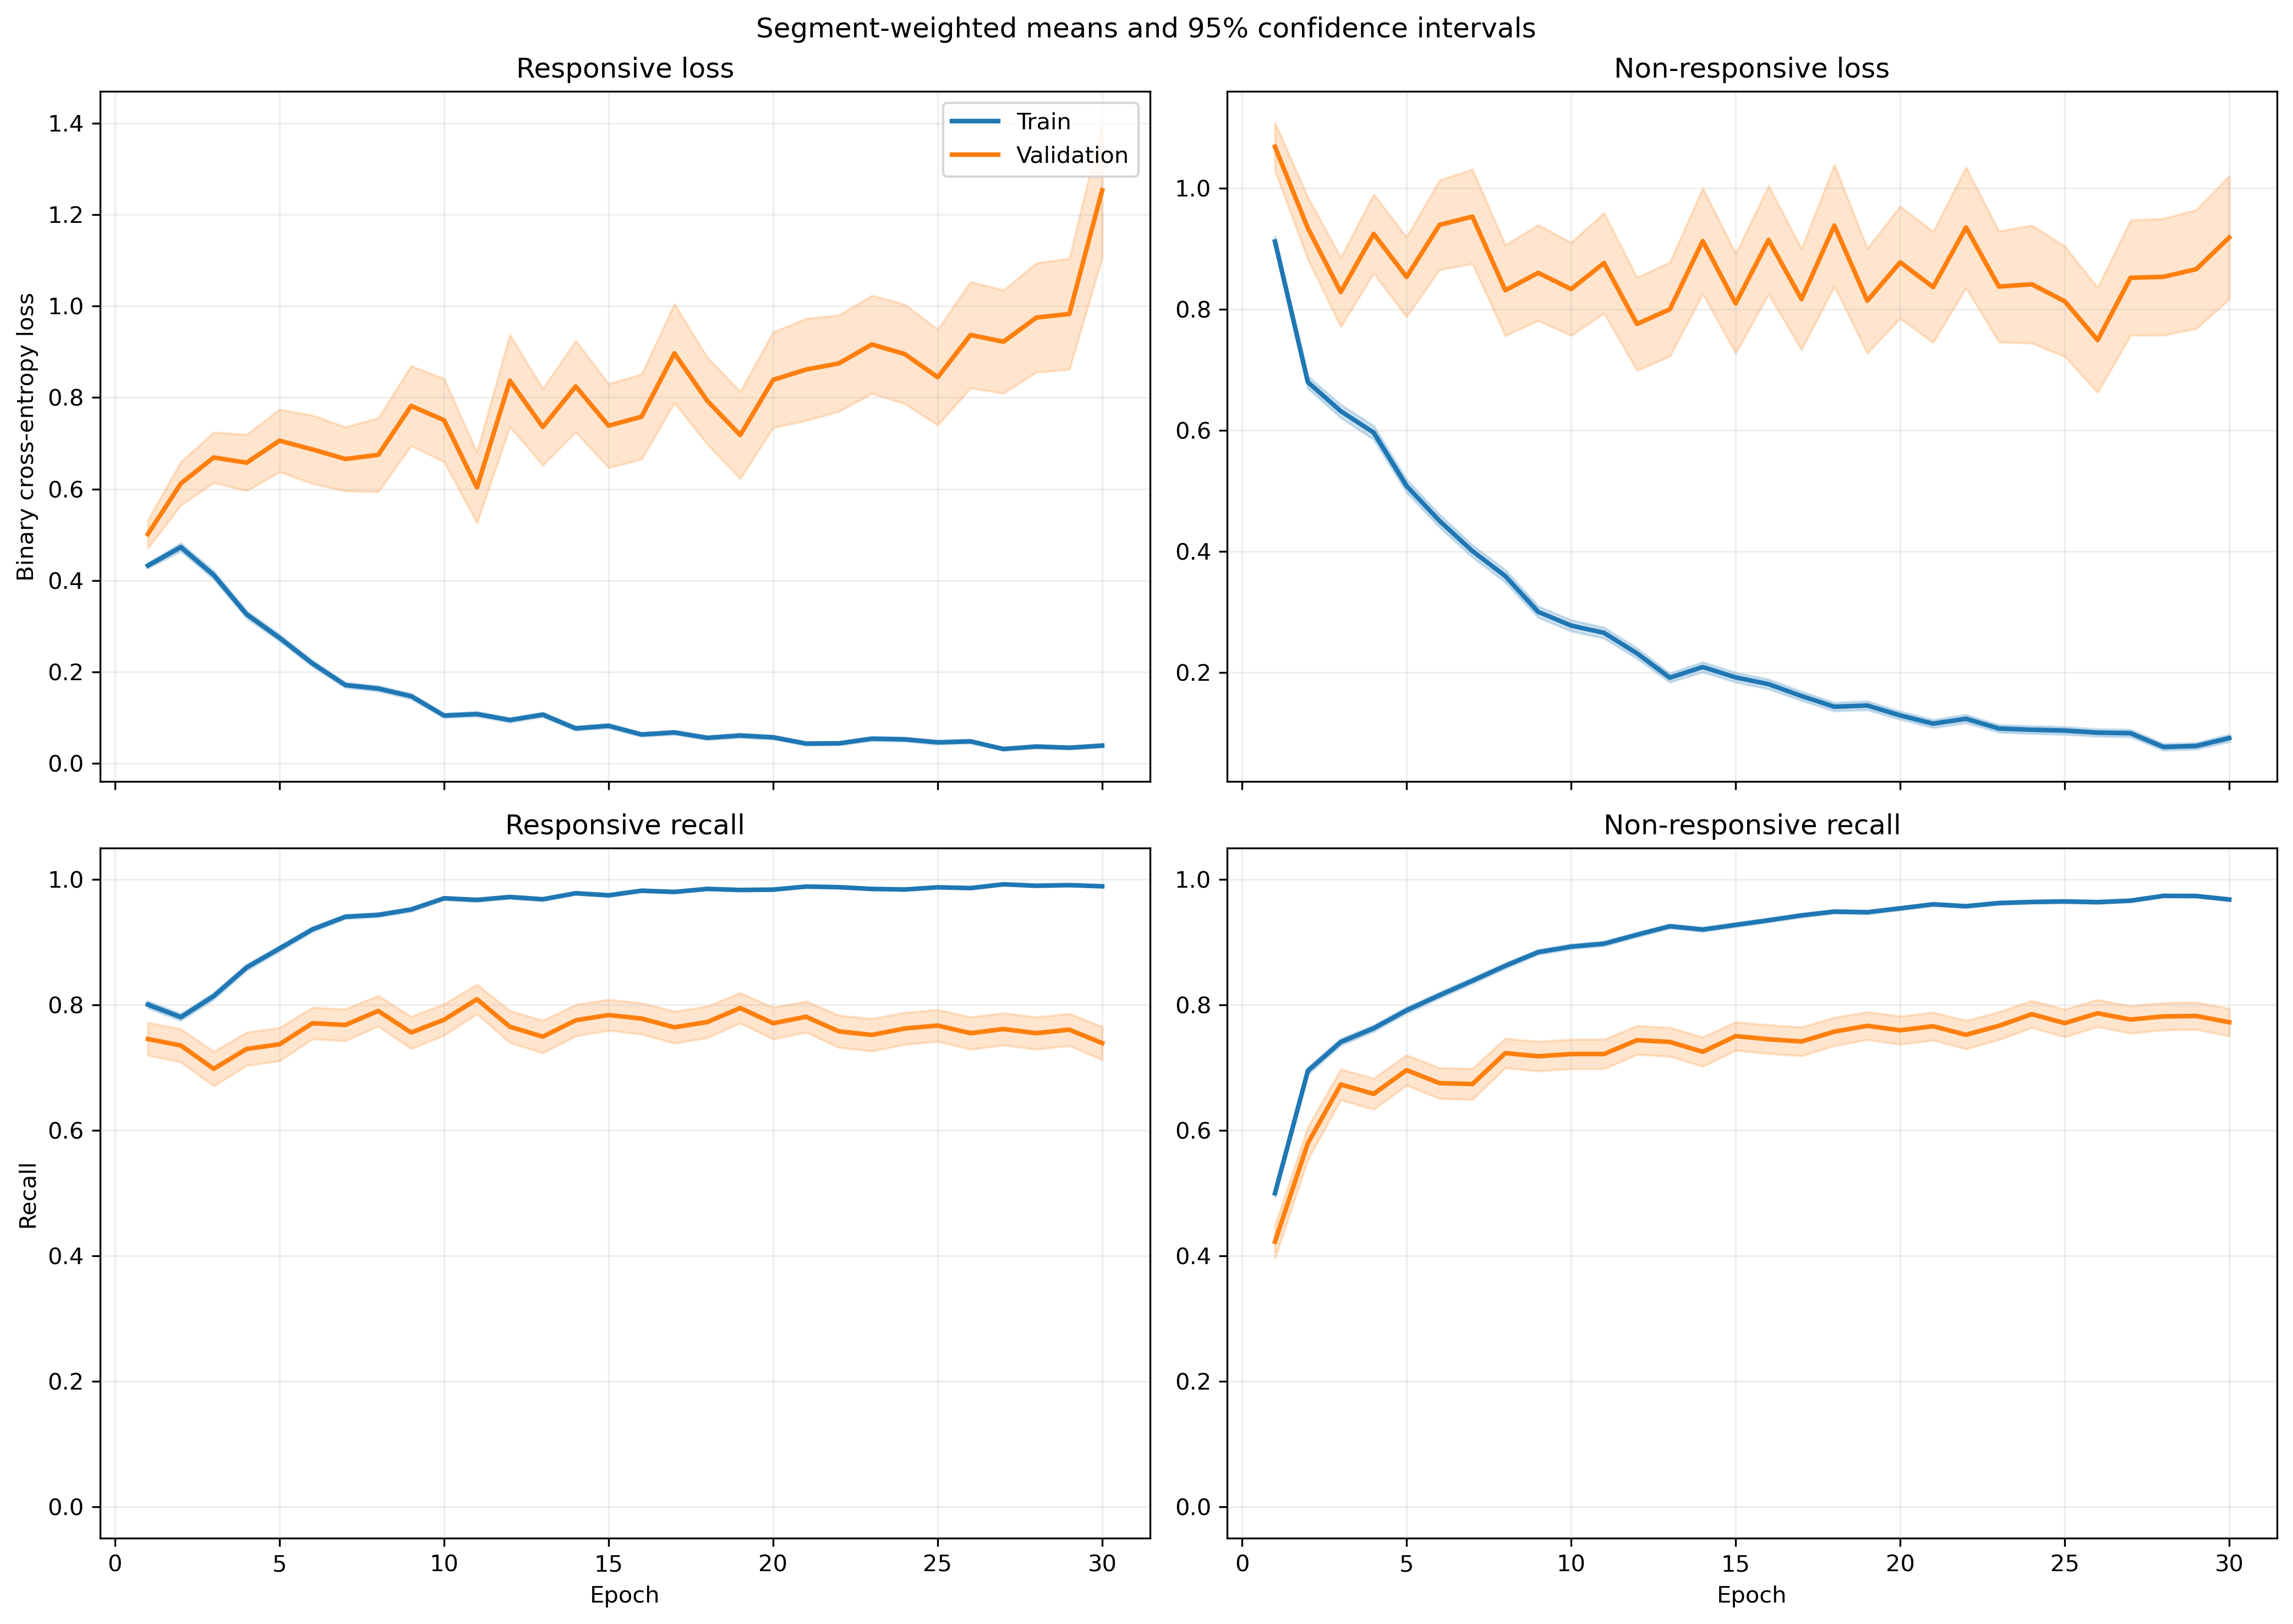

Source data for this figure (header and first rows):
fold, epoch, split, r_loss, r_loss_count, r_loss_sum, r_loss_sum_sq, r_recall, r_recall_count, r_recall_sum, r_recall_sum_sq, nr_loss, nr_loss_count, nr_loss_sum, nr_loss_sum_sq, nr_recall, nr_recall_count, nr_recall_sum, nr_recall_sum_sq
1, 1, train, 0.4505, 1063, 478.9, 475.7, 0.7855, 1063, 835.0, 835.0, 0.8839, 1401, 1238, 1898, 0.5296, 1401, 742.0, 742.0
1, 1, validation, 0.1047, 10, 1.047, 0.1649, 1.0, 10, 10.0, 10.0, , 0, 0.0, 0.0, , 0, 0.0, 0.0
1, 2, train, 0.5054, 1063, 537.2, 858.5, 0.7799, 1063, 829.0, 829.0, 0.5823, 1401, 815.8, 1464, 0.7587, 1401, 1063, 1063
1, 2, validation, 0.08452, 10, 0.8452, 0.1227, 1.0, 10, 10.0, 10.0, , 0, 0.0, 0.0, , 0, 0.0, 0.0
1, 3, train, 0.3598, 1063, 382.5, 538.6, 0.8429, 1063, 896.0, 896.0, 0.6358, 1401, 890.8, 1715, 0.7509, 1401, 1052, 1052
1, 3, validation, 0.05525, 10, 0.5525, 0.05639, 1.0, 10, 10.0, 10.0, , 0, 0.0, 0.0, , 0, 0.0, 0.0
1, 4, train, 0.2166, 1063, 230.3, 224.6, 0.9125, 1063, 970.0, 970.0, 0.6011, 1401, 842.2, 1710, 0.7609, 1401, 1066, 1066
1, 4, validation, 0.05459, 10, 0.5459, 0.06091, 1.0, 10, 10.0, 10.0, , 0, 0.0, 0.0, , 0, 0.0, 0.0
1, 5, train, 0.2793, 1063, 296.9, 344.4, 0.889, 1063, 945.0, 945.0, 0.385, 1401, 539.4, 967.2, 0.8337, 1401, 1168, 1168
1, 5, validation, 0.1506, 10, 1.506, 1.141, 0.9, 10, 9.0, 9.0, , 0, 0.0, 0.0, , 0, 0.0, 0.0
1, 6, train, 0.253, 1063, 268.9, 394.7, 0.9078, 1063, 965.0, 965.0, 0.3138, 1401, 439.6, 874.4, 0.8658, 1401, 1213, 1213
1, 6, validation, 0.15, 10, 1.5, 1.358, 0.9, 10, 9.0, 9.0, , 0, 0.0, 0.0, , 0, 0.0, 0.0
1, 7, train, 0.158, 1063, 167.9, 213.7, 0.9464, 1063, 1006, 1006, 0.3421, 1401, 479.3, 1021, 0.8537, 1401, 1196, 1196
1, 7, validation, 0.03232, 10, 0.3232, 0.02654, 1.0, 10, 10.0, 10.0, , 0, 0.0, 0.0, , 0, 0.0, 0.0
1, 8, train, 0.164, 1063, 174.4, 309.1, 0.9511, 1063, 1011, 1011, 0.2827, 1401, 396.1, 874.4, 0.8936, 1401, 1252, 1252
1, 8, validation, 0.01211, 10, 0.1211, 0.002967, 1.0, 10, 10.0, 10.0, , 0, 0.0, 0.0, , 0, 0.0, 0.0
1, 9, train, 0.07573, 1063, 80.51, 72.85, 0.9793, 1063, 1041, 1041, 0.2997, 1401, 419.9, 1073, 0.8972, 1401, 1257, 1257
1, 9, validation, 0.05666, 10, 0.5666, 0.1662, 1.0, 10, 10.0, 10.0, , 0, 0.0, 0.0, , 0, 0.0, 0.0
1, 10, train, 0.145, 1063, 154.1, 177.7, 0.9473, 1063, 1007, 1007, 0.2184, 1401, 306, 759.8, 0.9251, 1401, 1296, 1296
1, 10, validation, 0.01183, 10, 0.1183, 0.0036, 1.0, 10, 10.0, 10.0, , 0, 0.0, 0.0, , 0, 0.0, 0.0
1, 11, train, 0.08935, 1063, 94.97, 152.9, 0.9727, 1063, 1034, 1034, 0.2063, 1401, 289, 738.8, 0.9222, 1401, 1292, 1292
1, 11, validation, 0.01011, 10, 0.1011, 0.002925, 1.0, 10, 10.0, 10.0, , 0, 0.0, 0.0, , 0, 0.0, 0.0
1, 12, train, 0.135, 1063, 143.5, 220.2, 0.9548, 1063, 1015, 1015, 0.1153, 1401, 161.5, 345.2, 0.9579, 1401, 1342, 1342
1, 12, validation, 0.03951, 10, 0.3951, 0.05498, 1.0, 10, 10.0, 10.0, , 0, 0.0, 0.0, , 0, 0.0, 0.0
1, 13, train, 0.1227, 1063, 130.4, 161.1, 0.9586, 1063, 1019, 1019, 0.2036, 1401, 285.2, 600.8, 0.9172, 1401, 1285, 1285
1, 13, validation, 0.02136, 10, 0.2136, 0.01362, 1.0, 10, 10.0, 10.0, , 0, 0.0, 0.0, , 0, 0.0, 0.0
1, 14, train, 0.03887, 1063, 41.32, 43.94, 0.9906, 1063, 1053, 1053, 0.2612, 1401, 365.9, 1045, 0.9051, 1401, 1268, 1268
1, 14, validation, 0.005467, 10, 0.05467, 0.0008256, 1.0, 10, 10.0, 10.0, , 0, 0.0, 0.0, , 0, 0.0, 0.0
1, 15, train, 0.06419, 1063, 68.23, 88.79, 0.984, 1063, 1046, 1046, 0.1475, 1401, 206.6, 557.8, 0.9465, 1401, 1326, 1326
1, 15, validation, 0.01366, 10, 0.1366, 0.007519, 1.0, 10, 10.0, 10.0, , 0, 0.0, 0.0, , 0, 0.0, 0.0
1, 16, train, 0.1859, 1063, 197.6, 415.3, 0.9351, 1063, 994.0, 994.0, 0.08848, 1401, 124, 386.1, 0.9736, 1401, 1364, 1364
1, 16, validation, 0.1139, 10, 1.139, 0.8139, 0.9, 10, 9.0, 9.0, , 0, 0.0, 0.0, , 0, 0.0, 0.0
1, 17, train, 0.02901, 1063, 30.84, 41.35, 0.9934, 1063, 1056, 1056, 0.263, 1401, 368.5, 1215, 0.9122, 1401, 1278, 1278
1, 17, validation, 0.01858, 10, 0.1858, 0.02171, 1.0, 10, 10.0, 10.0, , 0, 0.0, 0.0, , 0, 0.0, 0.0
1, 18, train, 0.03614, 1063, 38.41, 24.64, 0.9962, 1063, 1059, 1059, 0.1758, 1401, 246.3, 500, 0.9379, 1401, 1314, 1314
1, 18, validation, 0.03003, 10, 0.3003, 0.01977, 1.0, 10, 10.0, 10.0, , 0, 0.0, 0.0, , 0, 0.0, 0.0
1, 19, train, 0.02873, 1063, 30.54, 51.9, 0.9944, 1063, 1057, 1057, 0.173, 1401, 242.4, 724.2, 0.9365, 1401, 1312, 1312
1, 19, validation, 0.002429, 10, 0.02429, 0.0001353, 1.0, 10, 10.0, 10.0, , 0, 0.0, 0.0, , 0, 0.0, 0.0
1, 20, train, 0.06698, 1063, 71.2, 70.28, 0.9831, 1063, 1045, 1045, 0.1443, 1401, 202.2, 403.7, 0.9415, 1401, 1319, 1319
1, 20, validation, 0.01169, 10, 0.1169, 0.0061, 1.0, 10, 10.0, 10.0, , 0, 0.0, 0.0, , 0, 0.0, 0.0
1, 21, train, 0.05717, 1063, 60.77, 94.54, 0.9831, 1063, 1045, 1045, 0.08352, 1401, 117, 287.3, 0.9743, 1401, 1365, 1365
1, 21, validation, 0.01257, 10, 0.1257, 0.004436, 1.0, 10, 10.0, 10.0, , 0, 0.0, 0.0, , 0, 0.0, 0.0
1, 22, train, 0.02133, 1063, 22.67, 8.637, 0.9962, 1063, 1059, 1059, 0.238, 1401, 333.4, 1066, 0.9222, 1401, 1292, 1292
1, 22, validation, 0.0198, 10, 0.198, 0.0134, 1.0, 10, 10.0, 10.0, , 0, 0.0, 0.0, , 0, 0.0, 0.0
1, 23, train, 0.03921, 1063, 41.68, 76.78, 0.9906, 1063, 1053, 1053, 0.1383, 1401, 193.7, 577.8, 0.9507, 1401, 1332, 1332
1, 23, validation, 0.03014, 10, 0.3014, 0.0447, 1.0, 10, 10.0, 10.0, , 0, 0.0, 0.0, , 0, 0.0, 0.0
1, 24, train, 0.1159, 1063, 123.2, 259.1, 0.9511, 1063, 1011, 1011, 0.1023, 1401, 143.3, 473.8, 0.965, 1401, 1352, 1352
1, 24, validation, 0.1998, 10, 1.998, 1.751, 0.8, 10, 8.0, 8.0, , 0, 0.0, 0.0, , 0, 0.0, 0.0
1, 25, train, 0.035, 1063, 37.2, 35.37, 0.9897, 1063, 1052, 1052, 0.06188, 1401, 86.69, 210.6, 0.98, 1401, 1373, 1373
1, 25, validation, 0.09171, 10, 0.9171, 0.53, 0.9, 10, 9.0, 9.0, , 0, 0.0, 0.0, , 0, 0.0, 0.0
1, 26, train, 0.06591, 1063, 70.06, 82.81, 0.9802, 1063, 1042, 1042, 0.06344, 1401, 88.88, 207.8, 0.9772, 1401, 1369, 1369
1, 26, validation, 0.01239, 10, 0.1239, 0.003958, 1.0, 10, 10.0, 10.0, , 0, 0.0, 0.0, , 0, 0.0, 0.0
1, 27, train, 0.02845, 1063, 30.25, 47.63, 0.9944, 1063, 1057, 1057, 0.08197, 1401, 114.8, 337.6, 0.9722, 1401, 1362, 1362
1, 27, validation, 0.03045, 10, 0.3045, 0.05181, 1.0, 10, 10.0, 10.0, , 0, 0.0, 0.0, , 0, 0.0, 0.0
1, 28, train, 0.03354, 1063, 35.65, 22.2, 0.9897, 1063, 1052, 1052, 0.04027, 1401, 56.41, 128.4, 0.9864, 1401, 1382, 1382
1, 28, validation, 0.05058, 10, 0.5058, 0.08564, 1.0, 10, 10.0, 10.0, , 0, 0.0, 0.0, , 0, 0.0, 0.0
1, 29, train, 0.03628, 1063, 38.57, 64.6, 0.9878, 1063, 1050, 1050, 0.06864, 1401, 96.16, 254.9, 0.9757, 1401, 1367, 1367
1, 29, validation, 0.008134, 10, 0.08134, 0.002017, 1.0, 10, 10.0, 10.0, , 0, 0.0, 0.0, , 0, 0.0, 0.0
1, 30, train, 0.1213, 1063, 128.9, 297.1, 0.9595, 1063, 1020, 1020, 0.07156, 1401, 100.3, 275.4, 0.9764, 1401, 1368, 1368
1, 30, validation, 0.06012, 10, 0.6012, 0.1369, 1.0, 10, 10.0, 10.0, , 0, 0.0, 0.0, , 0, 0.0, 0.0
... 1,140 more rows
